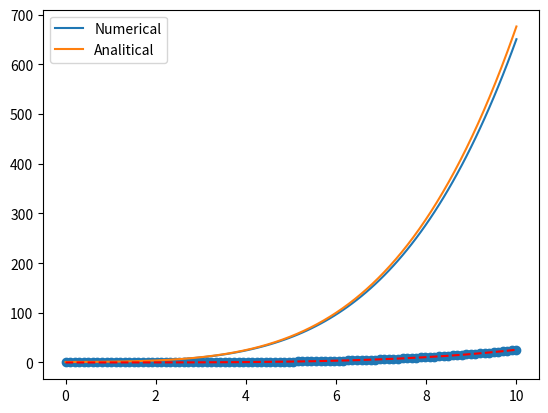

The script that saved this image:
# =============================================================================
# SECOND VERIONS OF RUNGE-KUTTA ALGORITHM
# This second version uses only the function f
# and not its derivative. 
#   
#     dy/dt = f(t,y)
#
# source: https://rosettacode.org/wiki/Runge-Kutta_method
# =============================================================================

import numpy as np
import matplotlib.pyplot as plt
import pandas as pd

# Sample function
def f (t,y):
    return t*np.sqrt(y)
# Known analitical solution
def exact_solution (t):
    return (t**2 + 4)**2/16

dt = 0.1
total_time = 10
t0 = 0
y0 = 1

def RK4(f, dt, total_time, y0, t0=0):
    Nstep = round(total_time/dt)
    dy1 = np.zeros(Nstep); dy2 = np.zeros(Nstep); dy3 = np.zeros(Nstep)
    dy4 = np.zeros(Nstep); y = np.zeros(Nstep); t = np.zeros(Nstep)
    t[0] = t0; y[0] = y0
    for i in range(0,Nstep-1):
        dy1[i] = dt*f(t[i], y[i])
        dy2[i] = dt*f(t[i]+0.5*dt, y[i]+0.5*dy1[i])
        dy3[i] = dt*f(t[i]+0.5*dt, y[i]+0.5*dy2[i])
        dy4[i] = dt*f(t[i]+dt, y[i]+dy3[i])
        
        y[i+1] = y[i] + (dy1[i] + 2*dy2[i] + 2*dy3[i] + dy4[i])/6
        t[i+1] = t[i] + dt
    return y 

y = RK4(f, dt, total_time, y0)

time = np.linspace(t0, total_time, round(total_time/dt))
error = np.abs(y - exact_solution(time))

x = np.linspace(0,10,1000)
plt.plot(time, y, label='Numerical')
plt.plot(x, exact_solution(x), label='Analitical')
plt.legend()
# %%
d = {'Numerical' : y, 
     'Analytical' : exact_solution(time),
     'Error' : error}
res = pd.DataFrame(d)
res.head(10)

coef = np.polyfit(time, error, 5)
poly = np.poly1d(coef)
xx = np.linspace(0,10,1000)

plt.scatter(time,error)
plt.plot(xx, poly(xx), 'r--') 

# %%
